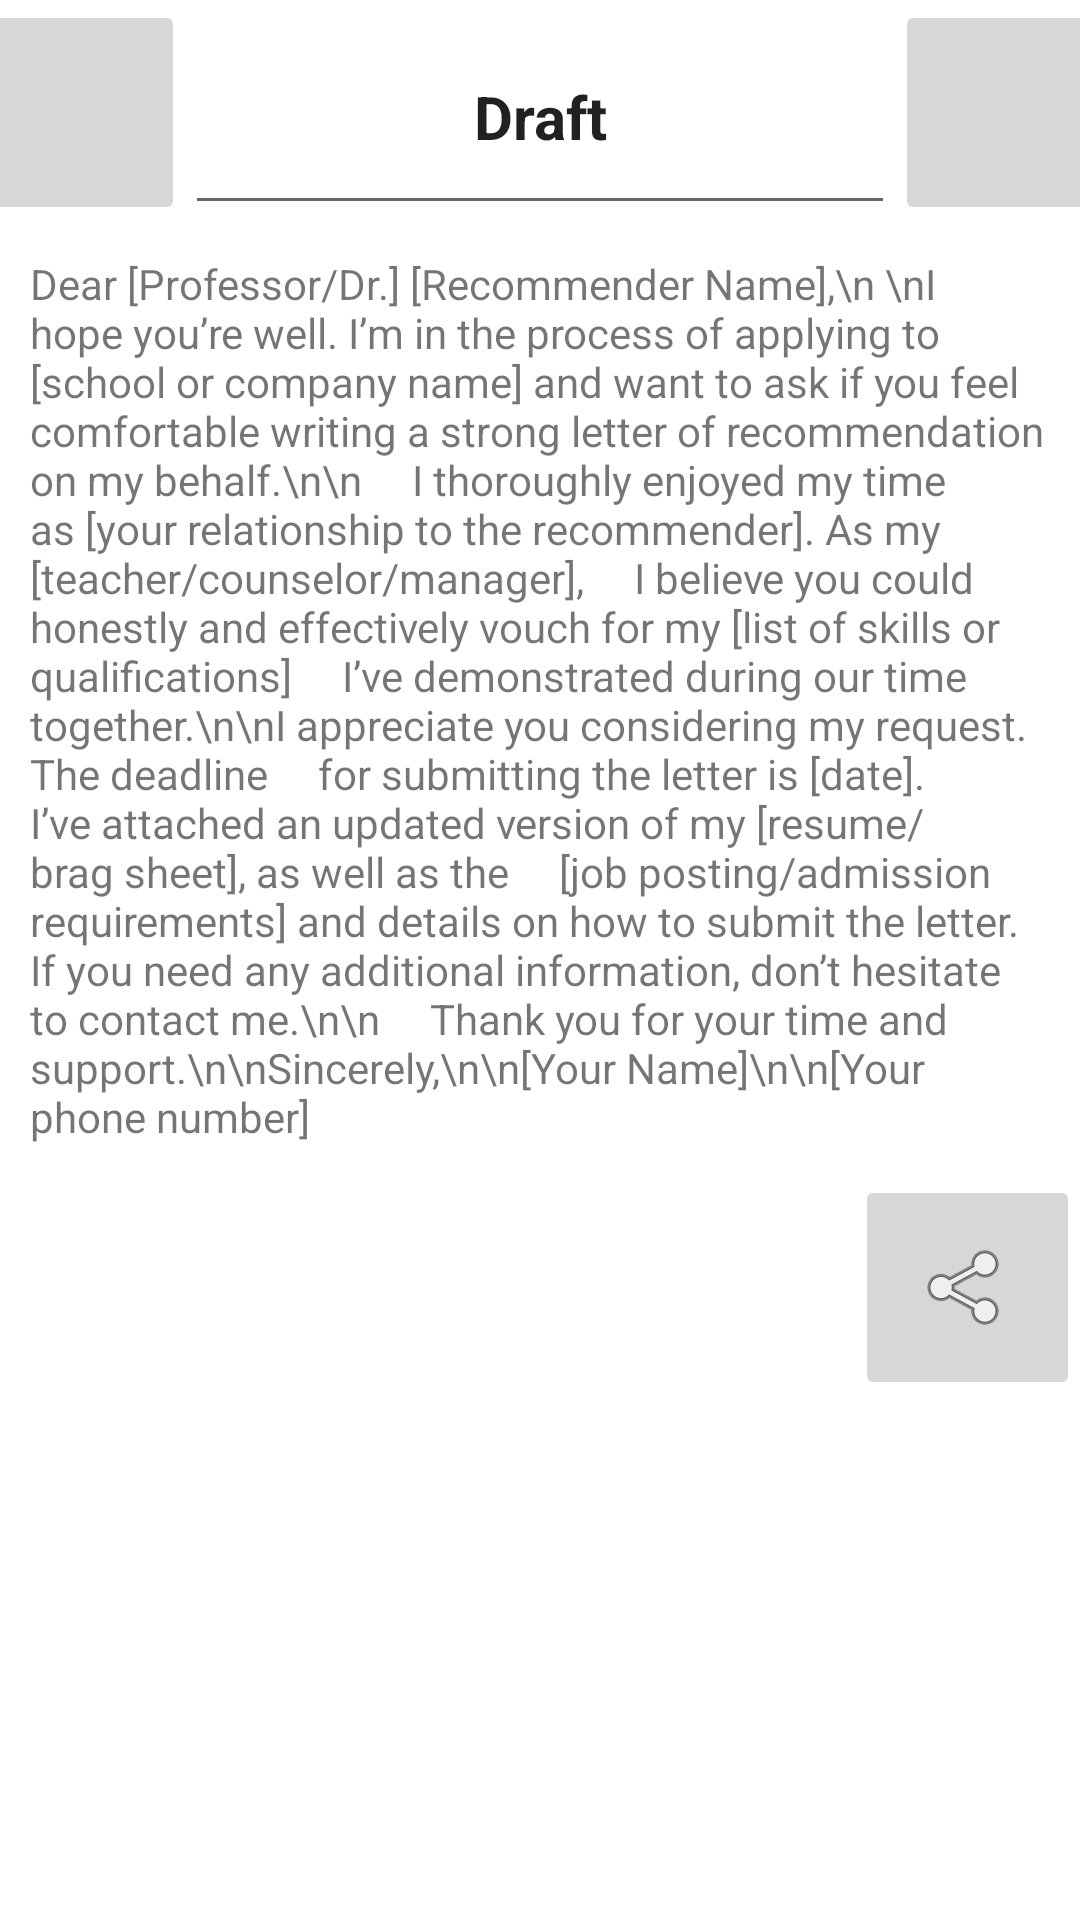

Write the Android layout XML for this screen, with the resource values it uses.
<!-- AndroidManifest.xml: application theme Theme.MeMail -->
<!-- res/layout/activity_draft.xml -->
<?xml version="1.0" encoding="utf-8"?>
<androidx.constraintlayout.widget.ConstraintLayout xmlns:android="http://schemas.android.com/apk/res/android"
    xmlns:app="http://schemas.android.com/apk/res-auto"
    xmlns:tools="http://schemas.android.com/tools"
    android:layout_width="match_parent"
    android:layout_height="match_parent">

    <LinearLayout
        android:layout_width="match_parent"
        android:layout_height="match_parent"
        android:orientation="vertical">

        <LinearLayout
            android:layout_width="match_parent"
            android:layout_height="wrap_content"
            android:orientation="horizontal"
            android:gravity="center_horizontal|top">

            <ImageButton
                android:id="@+id/backButton"
                android:layout_width="75dp"
                android:layout_height="75dp"
                app:srcCompat="@drawable/ic_back_arrow_foreground"
                tools:ignore="SpeakableTextPresentCheck" />

            <EditText
                android:id="@+id/Title"
                android:layout_width="wrap_content"
                android:layout_height="75dp"
                android:ems="10"
                android:gravity="center"
                android:inputType="textPersonName"
                android:text="Draft"
                android:textSize="20sp"
                android:textStyle="bold" />

            <ImageButton
                android:id="@+id/saveButton"
                android:layout_width="75dp"
                android:layout_height="75dp"
                app:srcCompat="@drawable/ic_heart_foreground"
                tools:ignore="SpeakableTextPresentCheck" />

        </LinearLayout>

        <TextView
            android:id="@+id/textView2"
            android:layout_width="match_parent"
            android:layout_height="wrap_content"
            android:layout_margin="10dp"
            android:text="Dear [Professor/Dr.] [Recommender Name],\n \nI hope you’re well. I’m in the process of applying to [school or company name] and want to ask if you feel comfortable writing a strong letter of recommendation on my behalf.\n\n
    I thoroughly enjoyed my time as [your relationship to the recommender]. As my [teacher/counselor/manager],
    I believe you could honestly and effectively vouch for my [list of skills or qualifications]
    I’ve demonstrated during our time together.\n\nI appreciate you considering my request. The deadline
    for submitting the letter is [date]. I’ve attached an updated version of my [resume/brag sheet], as well as the
    [job posting/admission requirements] and details on how to submit the letter. If you need any additional information, don’t hesitate to contact me.\n\n
    Thank you for your time and support.\n\nSincerely,\n\n[Your Name]\n\n[Your phone number]" />

        <ImageButton
            android:id="@+id/shareButton"
            android:layout_width="75dp"
            android:layout_height="75dp"
            android:layout_gravity="bottom|right"
            app:srcCompat="@android:drawable/ic_menu_share"
            tools:ignore="SpeakableTextPresentCheck" />
    </LinearLayout>

</androidx.constraintlayout.widget.ConstraintLayout>
<!-- resources referenced by this layout -->
<resources>
  <style name="Theme.MeMail" parent="Theme.MaterialComponents.DayNight.DarkActionBar">
          
          <item name="colorPrimary">@color/purple_500</item>
          <item name="colorPrimaryVariant">@color/purple_700</item>
          <item name="colorOnPrimary">@color/white</item>
          
          <item name="colorSecondary">@color/teal_200</item>
          <item name="colorSecondaryVariant">@color/teal_700</item>
          <item name="colorOnSecondary">@color/black</item>
          
          <item name="android:statusBarColor">?attr/colorPrimaryVariant</item>
          
      </style>
  <color name="purple_500">#FF6200EE</color>
  <color name="purple_700">#FF3700B3</color>
  <color name="white">#FFFFFFFF</color>
  <color name="teal_200">#FF03DAC5</color>
  <color name="teal_700">#FF018786</color>
  <color name="black">#FF000000</color>
</resources>
